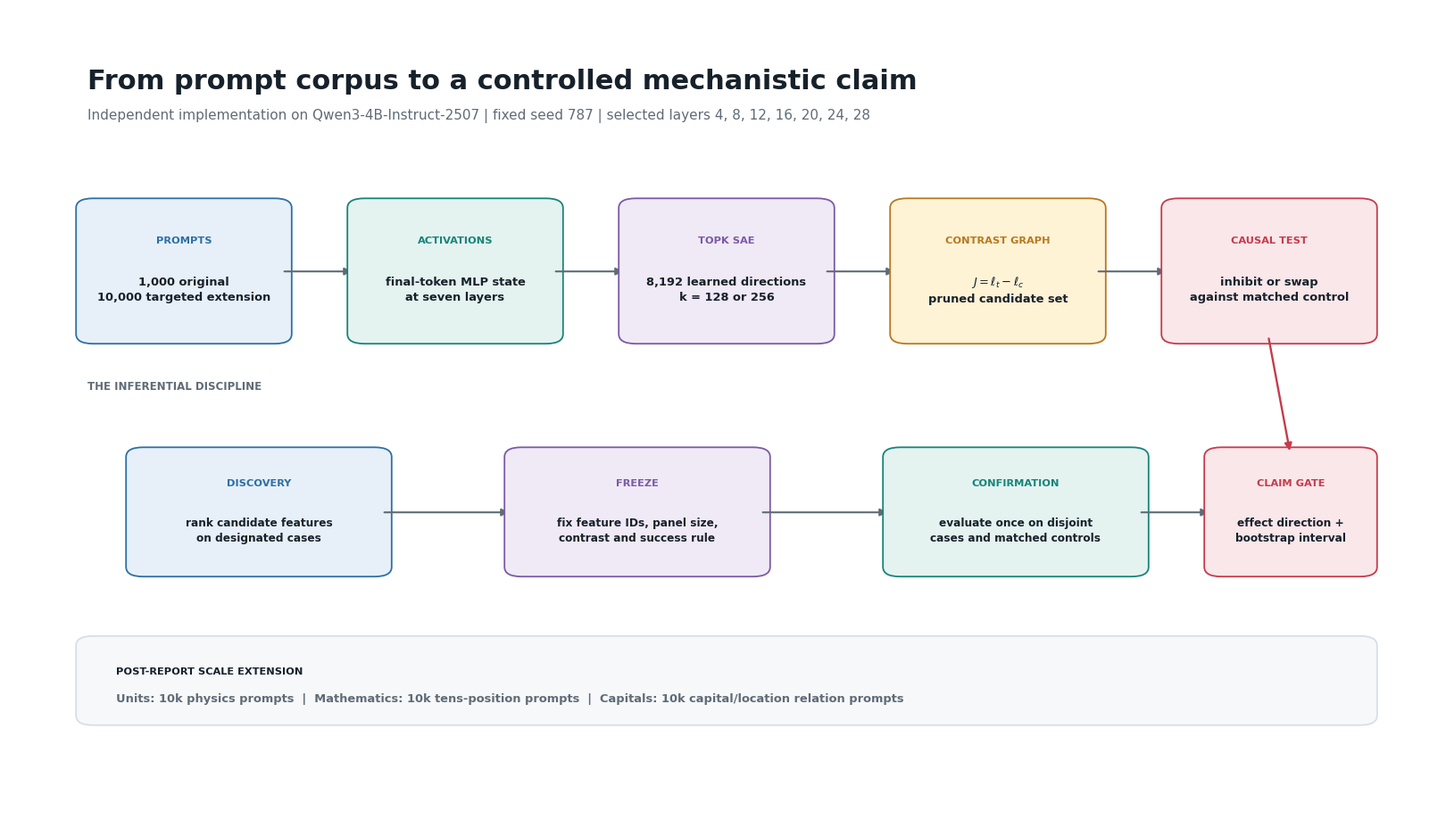
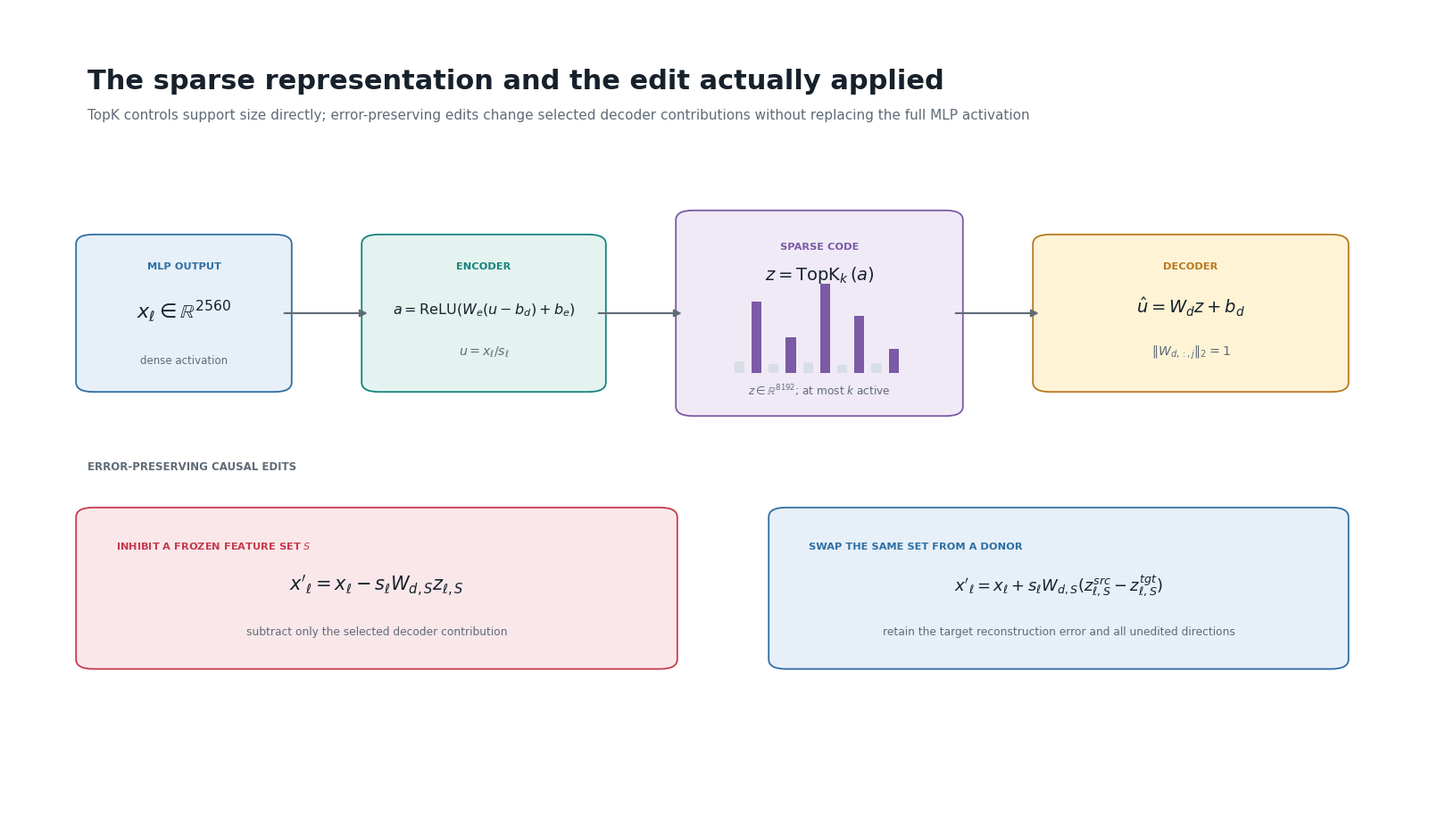
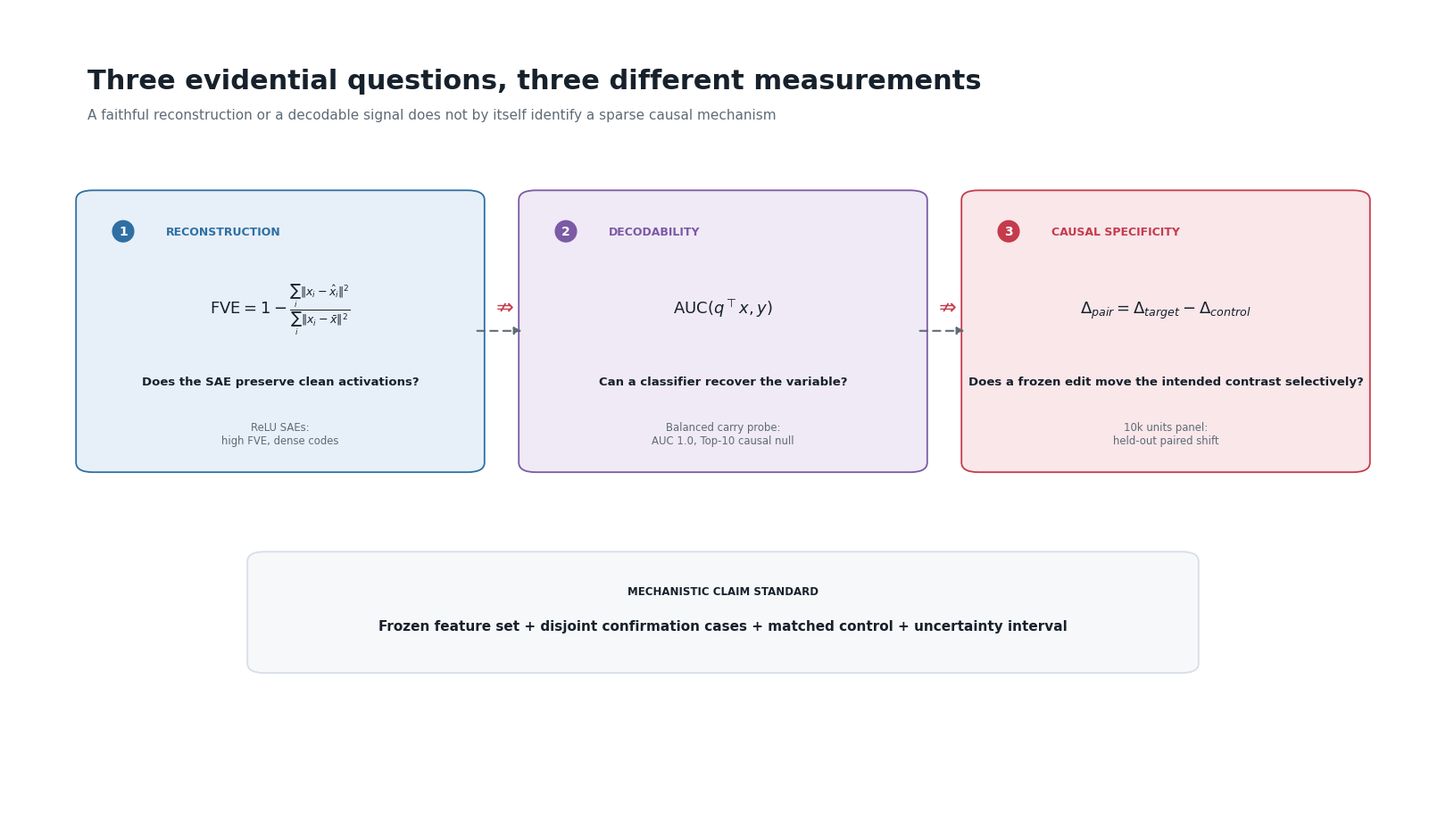
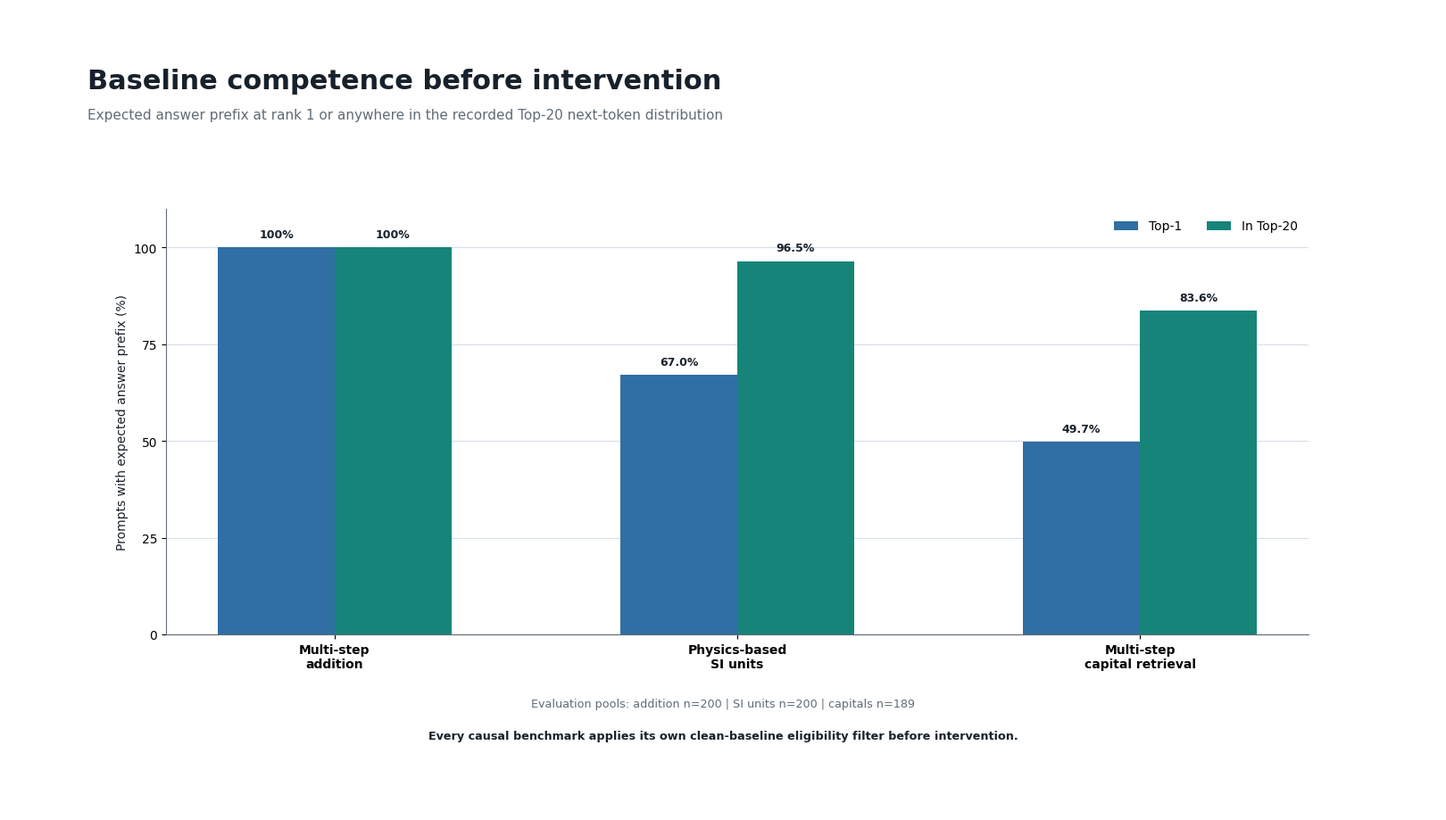

The script that saved these images, in order:
"""Render slide-native method diagrams for the oral presentation."""

from __future__ import annotations

import argparse
import os
import tempfile
from pathlib import Path
from typing import Iterable, Sequence


INK = "#17212B"
MUTED = "#5F6B76"
GRID = "#D8DEE6"
BLUE = "#2F6FA3"
BLUE_LIGHT = "#E7F0F8"
TEAL = "#17847A"
TEAL_LIGHT = "#E4F3F0"
PURPLE = "#7B5AA6"
PURPLE_LIGHT = "#F0EAF6"
RED = "#C53B4C"
RED_LIGHT = "#F9E7EA"
GOLD = "#B7791F"
GOLD_LIGHT = "#FFF3D6"
GREY_LIGHT = "#F6F8FA"


def configure_matplotlib() -> None:
    root = Path(tempfile.gettempdir()) / "mphil-project-matplotlib"
    root.mkdir(parents=True, exist_ok=True)
    os.environ.setdefault("MPLCONFIGDIR", str(root / "config"))
    os.environ.setdefault("XDG_CACHE_HOME", str(root / "cache"))
    import matplotlib as mpl

    mpl.rcParams.update(
        {
            "font.family": "DejaVu Sans",
            "font.size": 10,
            "pdf.fonttype": 42,
            "ps.fonttype": 42,
            "svg.fonttype": "none",
        }
    )


def rounded_box(axis, x, y, width, height, face, edge, radius=0.012, linewidth=1.3):
    from matplotlib.patches import FancyBboxPatch

    patch = FancyBboxPatch(
        (x, y),
        width,
        height,
        boxstyle=f"round,pad=0.008,rounding_size={radius}",
        facecolor=face,
        edgecolor=edge,
        linewidth=linewidth,
    )
    axis.add_patch(patch)
    return patch


def arrow(axis, start, end, colour=INK, width=1.5, style="-|>", dashed=False):
    from matplotlib.patches import FancyArrowPatch

    patch = FancyArrowPatch(
        start,
        end,
        arrowstyle=style,
        mutation_scale=12,
        linewidth=width,
        linestyle=(0, (4, 3)) if dashed else "solid",
        color=colour,
        shrinkA=1,
        shrinkB=1,
    )
    axis.add_patch(patch)
    return patch


def base_figure(title: str, subtitle: str):
    import matplotlib.pyplot as plt

    figure = plt.figure(figsize=(16, 9), facecolor="white")
    axis = figure.add_axes([0, 0, 1, 1])
    axis.set_xlim(0, 1)
    axis.set_ylim(0, 1)
    axis.axis("off")
    axis.text(0.055, 0.925, title, fontsize=22, weight="bold", color=INK, va="top")
    axis.text(0.055, 0.875, subtitle, fontsize=11, color=MUTED, va="top")
    return figure, axis


def save_figure(figure, output_dir: Path, stem: str) -> list[Path]:
    output_dir.mkdir(parents=True, exist_ok=True)
    paths = [output_dir / f"{stem}.{suffix}" for suffix in ("png", "pdf", "svg")]
    for path in paths:
        kwargs = {"bbox_inches": "tight", "facecolor": figure.get_facecolor()}
        if path.suffix == ".png":
            kwargs["dpi"] = 240
        figure.savefig(path, **kwargs)
    return paths


def render_pipeline(output_dir: Path) -> list[Path]:
    figure, axis = base_figure(
        "From prompt corpus to a controlled mechanistic claim",
        "Independent implementation on Qwen3-4B-Instruct-2507 | fixed seed 787 | selected layers 4, 8, 12, 16, 20, 24, 28",
    )
    stages = [
        ("PROMPTS", "1,000 original\n10,000 targeted extension", BLUE, BLUE_LIGHT),
        ("ACTIVATIONS", "final-token MLP state\nat seven layers", TEAL, TEAL_LIGHT),
        ("TOPK SAE", "8,192 learned directions\nk = 128 or 256", PURPLE, PURPLE_LIGHT),
        ("CONTRAST GRAPH", "$J = \\ell_t - \\ell_c$\npruned candidate set", GOLD, GOLD_LIGHT),
        ("CAUSAL TEST", "inhibit or swap\nagainst matched control", RED, RED_LIGHT),
    ]
    x_values = [0.055, 0.245, 0.435, 0.625, 0.815]
    for index, ((heading, body, edge, face), x) in enumerate(zip(stages, x_values)):
        rounded_box(axis, x, 0.590, 0.135, 0.165, face, edge)
        axis.text(x + 0.0675, 0.708, heading, fontsize=8.2, color=edge, weight="bold", ha="center")
        axis.text(x + 0.0675, 0.650, body, fontsize=9.4, color=INK, weight="bold", ha="center", va="center", linespacing=1.45)
        if index < len(stages) - 1:
            arrow(axis, (x + 0.137, 0.672), (x_values[index + 1] - 0.004, 0.672), colour=MUTED)

    axis.text(0.055, 0.525, "THE INFERENTIAL DISCIPLINE", fontsize=8.5, color=MUTED, weight="bold")
    lower = [
        (0.090, "DISCOVERY", "rank candidate features\non designated cases", BLUE, BLUE_LIGHT),
        (0.355, "FREEZE", "fix feature IDs, panel size,\ncontrast and success rule", PURPLE, PURPLE_LIGHT),
        (0.620, "CONFIRMATION", "evaluate once on disjoint\ncases and matched controls", TEAL, TEAL_LIGHT),
        (0.845, "CLAIM GATE", "effect direction +\nbootstrap interval", RED, RED_LIGHT),
    ]
    for index, (x, heading, body, edge, face) in enumerate(lower):
        width = 0.170 if index < 3 else 0.105
        rounded_box(axis, x, 0.300, width, 0.145, face, edge)
        axis.text(x + width / 2, 0.405, heading, fontsize=8.2, color=edge, weight="bold", ha="center")
        axis.text(x + width / 2, 0.350, body, fontsize=8.7, color=INK, weight="bold", ha="center", va="center", linespacing=1.4)
        if index < len(lower) - 1:
            next_x = lower[index + 1][0]
            arrow(axis, (x + width + 0.002, 0.372), (next_x - 0.004, 0.372), colour=MUTED)
    arrow(axis, (0.882, 0.590), (0.897, 0.447), colour=RED, width=1.7)

    rounded_box(axis, 0.055, 0.115, 0.895, 0.095, GREY_LIGHT, GRID)
    axis.text(0.075, 0.171, "POST-REPORT SCALE EXTENSION", fontsize=8.2, color=INK, weight="bold")
    axis.text(
        0.075,
        0.137,
        "Units: 10k physics prompts  |  Mathematics: 10k tens-position prompts  |  Capitals: 10k capital/location relation prompts",
        fontsize=9.4,
        color=MUTED,
        weight="bold",
    )
    return save_figure(figure, output_dir, "fig_presentation_reproduction_pipeline")


def render_sae(output_dir: Path) -> list[Path]:
    figure, axis = base_figure(
        "The sparse representation and the edit actually applied",
        "TopK controls support size directly; error-preserving edits change selected decoder contributions without replacing the full MLP activation",
    )

    rounded_box(axis, 0.055, 0.530, 0.135, 0.180, BLUE_LIGHT, BLUE)
    axis.text(0.1225, 0.675, "MLP OUTPUT", fontsize=8.2, color=BLUE, weight="bold", ha="center")
    axis.text(0.1225, 0.615, "$x_\\ell \\in \\mathbb{R}^{2560}$", fontsize=16, color=INK, ha="center")
    axis.text(0.1225, 0.558, "dense activation", fontsize=8.5, color=MUTED, ha="center")

    rounded_box(axis, 0.255, 0.530, 0.155, 0.180, TEAL_LIGHT, TEAL)
    axis.text(0.3325, 0.675, "ENCODER", fontsize=8.2, color=TEAL, weight="bold", ha="center")
    axis.text(0.3325, 0.620, "$a = \\mathrm{ReLU}(W_e(u-b_d)+b_e)$", fontsize=11.5, color=INK, ha="center")
    axis.text(0.3325, 0.568, "$u=x_\\ell/s_\\ell$", fontsize=10.2, color=MUTED, ha="center")

    rounded_box(axis, 0.475, 0.500, 0.185, 0.240, PURPLE_LIGHT, PURPLE)
    axis.text(0.5675, 0.700, "SPARSE CODE", fontsize=8.2, color=PURPLE, weight="bold", ha="center")
    axis.text(0.5675, 0.662, "$z=\\operatorname{TopK}_k(a)$", fontsize=14, color=INK, ha="center")
    bar_x = [0.508 + index * 0.012 for index in range(10)]
    heights = [0.015, 0.090, 0.012, 0.045, 0.014, 0.112, 0.010, 0.072, 0.013, 0.030]
    for x, height in zip(bar_x, heights):
        axis.add_patch(__import__("matplotlib").patches.Rectangle((x, 0.545), 0.007, height, facecolor=PURPLE if height > 0.025 else GRID, edgecolor="none"))
    axis.text(0.5675, 0.518, "$z \\in \\mathbb{R}^{8192}$; at most $k$ active", fontsize=8.7, color=MUTED, ha="center")

    rounded_box(axis, 0.725, 0.530, 0.205, 0.180, GOLD_LIGHT, GOLD)
    axis.text(0.8275, 0.675, "DECODER", fontsize=8.2, color=GOLD, weight="bold", ha="center")
    axis.text(0.8275, 0.620, "$\\hat{u}=W_dz+b_d$", fontsize=14, color=INK, ha="center")
    axis.text(0.8275, 0.568, "$\\|W_{d,:,j}\\|_2=1$", fontsize=10.2, color=MUTED, ha="center")
    arrow(axis, (0.192, 0.620), (0.252, 0.620), colour=MUTED)
    arrow(axis, (0.412, 0.620), (0.472, 0.620), colour=MUTED)
    arrow(axis, (0.662, 0.620), (0.722, 0.620), colour=MUTED)

    axis.text(0.055, 0.425, "ERROR-PRESERVING CAUSAL EDITS", fontsize=8.5, color=MUTED, weight="bold")
    rounded_box(axis, 0.055, 0.185, 0.405, 0.185, RED_LIGHT, RED)
    axis.text(0.075, 0.327, "INHIBIT A FROZEN FEATURE SET $S$", fontsize=8.2, color=RED, weight="bold")
    axis.text(0.2575, 0.275, "$x'_\\ell = x_\\ell - s_\\ell W_{d,S}z_{\\ell,S}$", fontsize=15, color=INK, ha="center")
    axis.text(0.2575, 0.220, "subtract only the selected decoder contribution", fontsize=8.8, color=MUTED, ha="center")

    rounded_box(axis, 0.540, 0.185, 0.390, 0.185, BLUE_LIGHT, BLUE)
    axis.text(0.560, 0.327, "SWAP THE SAME SET FROM A DONOR", fontsize=8.2, color=BLUE, weight="bold")
    axis.text(0.735, 0.275, "$x'_\\ell=x_\\ell+s_\\ell W_{d,S}(z^{src}_{\\ell,S}-z^{tgt}_{\\ell,S})$", fontsize=13.0, color=INK, ha="center")
    axis.text(0.735, 0.220, "retain the target reconstruction error and all unedited directions", fontsize=8.8, color=MUTED, ha="center")
    return save_figure(figure, output_dir, "fig_presentation_sae_and_intervention")


def render_evidence(output_dir: Path) -> list[Path]:
    figure, axis = base_figure(
        "Three evidential questions, three different measurements",
        "A faithful reconstruction or a decodable signal does not by itself identify a sparse causal mechanism",
    )
    columns = [
        (0.055, "1", "RECONSTRUCTION", "$\\mathrm{FVE}=1-\\frac{\\sum_i\\|x_i-\\hat{x}_i\\|^2}{\\sum_i\\|x_i-\\bar{x}\\|^2}$", "Does the SAE preserve clean activations?", BLUE, BLUE_LIGHT),
        (0.365, "2", "DECODABILITY", "$\\mathrm{AUC}(q^\\top x, y)$", "Can a classifier recover the variable?", PURPLE, PURPLE_LIGHT),
        (0.675, "3", "CAUSAL SPECIFICITY", "$\\Delta_{pair}=\\Delta_{target}-\\Delta_{control}$", "Does a frozen edit move the intended contrast selectively?", RED, RED_LIGHT),
    ]
    for x, number, heading, formula, question, edge, face in columns:
        rounded_box(axis, x, 0.430, 0.270, 0.335, face, edge)
        axis.text(x + 0.025, 0.722, number, fontsize=10, color="white", weight="bold", ha="center", va="center", bbox={"boxstyle": "circle,pad=0.35", "facecolor": edge, "edgecolor": edge})
        axis.text(x + 0.055, 0.722, heading, fontsize=9.0, color=edge, weight="bold", va="center")
        axis.text(x + 0.135, 0.620, formula, fontsize=13.0, color=INK, ha="center")
        axis.text(x + 0.135, 0.535, question, fontsize=9.5, color=INK, weight="bold", ha="center", va="center", wrap=True)
        axis.text(x + 0.135, 0.470, ["ReLU SAEs:\nhigh FVE, dense codes", "Balanced carry probe:\nAUC 1.0, Top-10 causal null", "10k units panel:\nheld-out paired shift"][int(number) - 1], fontsize=8.4, color=MUTED, ha="center", va="center")
    arrow(axis, (0.327, 0.598), (0.360, 0.598), colour=MUTED, dashed=True)
    arrow(axis, (0.637, 0.598), (0.670, 0.598), colour=MUTED, dashed=True)
    axis.text(0.346, 0.622, "$\\nRightarrow$", fontsize=17, color=RED, weight="bold", ha="center")
    axis.text(0.656, 0.622, "$\\nRightarrow$", fontsize=17, color=RED, weight="bold", ha="center")

    rounded_box(axis, 0.175, 0.180, 0.650, 0.135, GREY_LIGHT, GRID)
    axis.text(0.500, 0.270, "MECHANISTIC CLAIM STANDARD", fontsize=8.5, color=INK, weight="bold", ha="center")
    axis.text(0.500, 0.225, "Frozen feature set + disjoint confirmation cases + matched control + uncertainty interval", fontsize=11.0, color=INK, weight="bold", ha="center")
    return save_figure(figure, output_dir, "fig_presentation_evidence_standard")


def render_baselines(output_dir: Path) -> list[Path]:
    figure, axis = base_figure(
        "Baseline competence before intervention",
        "Expected answer prefix at rank 1 or anywhere in the recorded Top-20 next-token distribution",
    )
    import numpy as np

    chart = figure.add_axes([0.11, 0.22, 0.80, 0.53])
    labels = ["Multi-step\naddition", "Physics-based\nSI units", "Multi-step\ncapital retrieval"]
    top1 = np.asarray([100.0, 67.0, 49.7354497354])
    top20 = np.asarray([100.0, 96.5, 83.5978835979])
    x = np.arange(len(labels))
    width = 0.29
    bars1 = chart.bar(x - width / 2, top1, width, color=BLUE, label="Top-1")
    bars2 = chart.bar(x + width / 2, top20, width, color=TEAL, label="In Top-20")
    chart.set_ylim(0, 110)
    chart.set_ylabel("Prompts with expected answer prefix (%)", color=INK, fontsize=10)
    chart.set_xticks(x, labels, fontsize=10, weight="bold")
    chart.set_yticks([0, 25, 50, 75, 100])
    chart.grid(axis="y", color=GRID, linewidth=0.8)
    chart.set_axisbelow(True)
    chart.spines[["top", "right"]].set_visible(False)
    chart.spines[["left", "bottom"]].set_color(MUTED)
    chart.legend(frameon=False, loc="upper right", ncols=2)
    for bars in (bars1, bars2):
        for bar in bars:
            chart.text(
                bar.get_x() + bar.get_width() / 2,
                bar.get_height() + 2,
                f"{bar.get_height():.1f}%" if bar.get_height() != 100 else "100%",
                ha="center",
                va="bottom",
                color=INK,
                fontsize=9,
                weight="bold",
            )
    axis.text(
        0.50,
        0.130,
        "Evaluation pools: addition n=200 | SI units n=200 | capitals n=189",
        fontsize=9.2,
        color=MUTED,
        ha="center",
    )
    axis.text(
        0.50,
        0.090,
        "Every causal benchmark applies its own clean-baseline eligibility filter before intervention.",
        fontsize=9.2,
        color=INK,
        weight="bold",
        ha="center",
    )
    return save_figure(figure, output_dir, "fig_presentation_baseline_competence")


def main() -> None:
    parser = argparse.ArgumentParser(description="Render oral-presentation method diagrams")
    parser.add_argument("--output-dir", type=Path, default=Path("presentation/figures"))
    args = parser.parse_args()
    configure_matplotlib()
    paths: Iterable[Path] = (
        render_pipeline(args.output_dir)
        + render_sae(args.output_dir)
        + render_evidence(args.output_dir)
        + render_baselines(args.output_dir)
    )
    for path in paths:
        print(f"Saved {path}")


if __name__ == "__main__":
    main()
